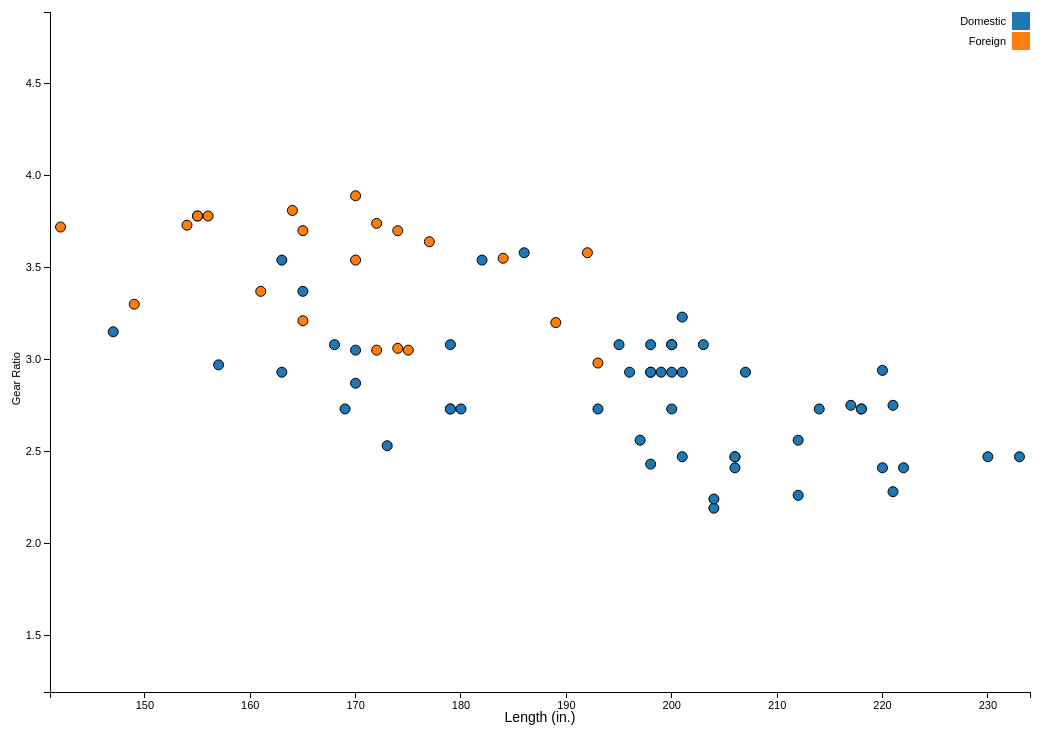
D3 v3 page, settled after 480 driven frames (8 s of simulated time); the page loaded 1 data file(s).


var margin = {top: 50, right: 50, bottom: 50, left: 50},
  width = 1080 - margin.left - margin.right,
  height = 780 - margin.top - margin.bottom,
  xtiPosX = width / 2,
  xtiPosY = 30 / 2,
  ytiPosY = -30,
  ytiPosX = -height / 2;

var scatter = function(xvar, yvar, groups, tip) {
  var xValue = function(d) { return d[xvar];}, 
    xScale = d3.scale.linear().range([0, width]), 
      xMap = function(d) { return xScale(xValue(d));}, 
     xAxis = d3.svg.axis().scale(xScale).orient("bottom");

  var yValue = function(d) { return d[yvar];}, 
    yScale = d3.scale.linear().range([height, 0]), 
      yMap = function(d) { return yScale(yValue(d));}, 
     yAxis = d3.svg.axis().scale(yScale).orient("left");

  var cValue = function(d) { return d[groups];}, 
     color = d3.scale.category10();

  var svg = d3.select("body")
             .append("svg")
             .attr("width", width + margin.left + margin.right)
             .attr("height", height + margin.top + margin.bottom)
             .append("g")
             .attr("transform", "translate(" + margin.left + "," + margin.top + ")");

var tooltip = d3.select("body")
                 .append("div")
                 .attr("class", "tooltip")
                 .style("opacity", 10);

var data;

var varlabels, valueLabels, varnames;

d3.json("data/auto.json", function(error, json) {
  if (error) return console.warn(error);
  data = json.data.values;
  varlabels = json["variable labels"], 
  valueLabels = json["value labels"], 
  varnames = json["variable names"];
  xScale.domain([d3.min(data, xValue)-1, d3.max(data, xValue)+1]);

  yScale.domain([d3.min(data, yValue)-1, d3.max(data, yValue)+1]);

  svg.append("g")
   .attr("class", "x axis")
   .attr("transform", "translate(0," + height + ")")
   .call(xAxis)
   .append("text")
   .attr("class", "label")
   .attr("x", xtiPosX)
   .attr("y", 30)
   .attr("font-size", "14px")
   .style("text-anchor", "middle")
   .text(varlabels[xvar]);

  svg.append("g")
   .attr("class", "y axis")
   .call(yAxis)
   .append("text")
   .attr("class", "label")
   .attr("transform", "rotate(-90)")
   .attr("y", ytiPosY)
   .attr("x", ytiPosX)
   .style("text-anchor", "end")
   .text(varlabels[yvar]);

  svg.selectAll(".dot")
   .data(data)
   .enter()
   .append("circle")
   .attr("class", "dot")
   .attr("r", 5)
   .attr("cx", xMap)
   .attr("cy", yMap)
   .style("fill", function(d) { return color(cValue(d));})
   .on("mouseover", function(d) { tooltip.transition()
   .duration(200)
   .style("opacity", .9); tooltip.html(d[tip])
   .style("left", (d3.event.pageX + 5) + "px")
   .style("top", (d3.event.pageY - 28) + "px");})
   .on("mouseout", function(d) { tooltip.transition()
   .duration(500)
   .style("opacity", 0);});
var legend = svg.selectAll(".legend")
                 .data(color.domain())
                 .enter()
                 .append("g")
                 .attr("class", "legend")
                 .attr("transform", function(d, i) { return "translate(0," + i * 20 + ")";});

legend.append("rect")
       .attr("x", width - 18)
       .attr("width", 18)
       .attr("height", 18)
       .style("fill", color);

legend.append("text")
       .attr("x", width - 24)
       .attr("y", 9)
       .attr("dy", ".35em")
       .style("text-anchor", "end")
       .text(function(d) { return valueLabels[groups][d];});


});


};

scatter("length", "gear_ratio", "foreign", "make");


### data: data/auto.json
{
 "data": {
  "source": "/Applications/Stata/ado/base/a/auto.dta",
  "name": "StataJSON",
  "values": [
   {
    "mpg": 22.0,
    "price": 4099.0,
    "headroom": 2.5,
    "rep78": 3.0,
    "length": 186.0,
    "weight": 2930.0,
    "displacement": 121.0,
    "turn": 40.0,
    "trunk": 11.0,
    "make": "AMC Concord",
    "gear_ratio": 3.58,
    "foreign": 0.0
   },
   {
    "mpg": 17.0,
    "price": 4749.0,
    "headroom": 3.0,
    "rep78": 3.0,
    "length": 173.0,
    "weight": 3350.0,
    "displacement": 258.0,
    "turn": 40.0,
    "trunk": 11.0,
    "make": "AMC Pacer",
    "gear_ratio": 2.53,
    "foreign": 0.0
   },
   {
    "mpg": 22.0,
    "price": 3799.0,
    "headroom": 3.0,
    "rep78": "null",
    "length": 168.0,
    "weight": 2640.0,
    "displacement": 121.0,
    "turn": 35.0,
    "trunk": 12.0,
    "make": "AMC Spirit",
    "gear_ratio": 3.08,
    "foreign": 0.0
   },
   {
    "mpg": 20.0,
    "price": 4816.0,
    "headroom": 4.5,
    "rep78": 3.0,
    "length": 196.0,
    "weight": 3250.0,
    "displacement": 196.0,
    "turn": 40.0,
    "trunk": 16.0,
    "make": "Buick Century",
    "gear_ratio": 2.93,
    "foreign": 0.0
   },
   {
    "mpg": 15.0,
    "price": 7827.0,
    "headroom": 4.0,
    "rep78": 4.0,
    "length": 222.0,
    "weight": 4080.0,
    "displacement": 350.0,
    "turn": 43.0,
    "trunk": 20.0,
    "make": "Buick Electra",
    "gear_ratio": 2.41,
    "foreign": 0.0
   },
   {
    "mpg": 18.0,
    "price": 5788.0,
    "headroom": 4.0,
    "rep78": 3.0,
    "length": 218.0,
    "weight": 3670.0,
    "displacement": 231.0,
    "turn": 43.0,
    "trunk": 21.0,
    "make": "Buick LeSabre",
    "gear_ratio": 2.73,
    "foreign": 0.0
   },
   {
    "mpg": 26.0,
    "price": 4453.0,
    "headroom": 3.0,
    "rep78": "null",
    "length": 170.0,
    "weight": 2230.0,
    "displacement": 304.0,
    "turn": 34.0,
    "trunk": 10.0,
    "make": "Buick Opel",
    "gear_ratio": 2.87,
    "foreign": 0.0
   },
   {
    "mpg": 20.0,
    "price": 5189.0,
    "headroom": 2.0,
    "rep78": 3.0,
    "length": 200.0,
    "weight": 3280.0,
    "displacement": 196.0,
    "turn": 42.0,
    "trunk": 16.0,
    "make": "Buick Regal",
    "gear_ratio": 2.93,
    "foreign": 0.0
   },
   "... 66 more items"
  ]
 },
 "first record id": 1,
 "last record id": 74,
 "number of records": 74,
 "variable indices": [
  1,
  2,
  3,
  4,
  5,
  6,
  7,
  8,
  "... 4 more items"
 ],
 "number of variables": 12,
 "variable type string": {
  "mpg": false,
  "price": false,
  "headroom": false,
  "rep78": false,
  "length": false,
  "weight": false,
  "displacement": false,
  "turn": false,
  "trunk": false,
  "make": true,
  "gear_ratio": false,
  "foreign": false
 },
 "variable names": [
  "make",
  "price",
  "mpg",
  "rep78",
  "headroom",
  "trunk",
  "weight",
  "length",
  "... 4 more items"
 ],
 "variable labels": {
  "mpg": "Mileage (mpg)",
  "price": "Price",
  "headroom": "Headroom (in.)",
  "rep78": "Repair Record 1978",
  "length": "Length (in.)",
  "weight": "Weight (lbs.)",
  "displacement": "Displacement (cu. in.)",
  "turn": "Turn Circle (ft.)",
  "trunk": "Trunk space (cu. ft.)",
  "make": "Make and Model",
  "gear_ratio": "Gear Ratio",
  "foreign": "Car type"
 },
 "value label names": {
  "foreign": "origin"
 },
 "value labels": {
  "foreign": {
   "0": "Domestic",
   "1": "Foreign"
  }
 }
}